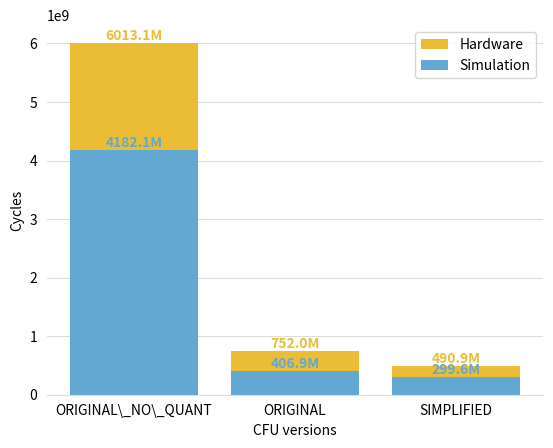

Write the Python code that produced this figure.
import matplotlib.pyplot as plt
import numpy as np
import matplotlib

hardware_data = {
    "ORIGINAL\\_NO\\_QUANT": [
        5971026057,
        5944417118,
        6133404028,
        5833330973,
        6138185898,
        5911456163,
        6137149382,
        6049811882,
        6133211906,
        6022189573,
        5870294503,
    ],
    "ORIGINAL": [
        752182170,
        752122254,
        752160713,
        752140908,
        752142490,
        752102486,
        752149939,
        751750572,
        751771204,
        751773747,
        751773084,
    ],
    "SIMPLIFIED": [
        491407175,
        491360223,
        491397944,
        491335108,
        491375008,
        491349410,
        491376256,
        489941347,
        489936716,
        489965846,
        489923110,
    ],
    # "V4.0": [
    #     95719797,
    #     95676269,
    #     95716557,
    #     95676320,
    #     95696417,
    #     95666518,
    #     95687184,
    #     95719066,
    #     95726895,
    #     95731060,
    #     95720439,
    # ],
    # "V5.0": [
    #     88146970,
    #     88130416,
    #     88143378,
    #     88120787,
    #     88129324,
    #     88128744,
    #     88142928,
    #     87999091,
    #     87998990,
    #     88010580,
    #     88014720,
    # ],
    # "V5.1": [
    #     88683710,
    #     88667391,
    #     88680118,
    #     88657527,
    #     88666064,
    #     88665719,
    #     88679668,
    #     88531836,
    #     88531735,
    #     88542855,
    #     88547230,
    # ],
    # "V6.1": [
    #     66083613,
    #     66065016,
    #     66081619,
    #     66056950,
    #     66064052,
    #     66063548,
    #     66078644,
    #     66036291,
    #     66037426,
    #     66046356,
    #     66053939,
    # ],
    # "V7.0": [
    #     67859699,
    #     67841275,
    #     67857708,
    #     67834157,
    #     67840749,
    #     67840559,
    #     67856093,
    #     67747250,
    #     67746664,
    #     67757729,
    #     67762696,
    # ],
    # "V8.0": [
    #     70107097,
    #     70088996,
    #     70103962,
    #     70081439,
    #     70089759,
    #     70088734,
    #     70103388,
    #     70022851,
    #     70023791,
    #     70032091,
    #     70038780,
    # ],
    # "V8.0\nx1": [
    #     345659071,
    #     345657867,
    #     345656221,
    #     345655741,
    #     345657580,
    #     345658877,
    #     345656454,
    #     345658990,
    #     345656419,
    #     345657632,
    #     345655281,
    # ],
    # "V8.0\nx2": [
    #     187807435,
    #     187806722,
    #     187804371,
    #     187801071,
    #     187805495,
    #     187807497,
    #     187802724,
    #     187808363,
    #     187805509,
    #     187807945,
    #     187802961,
    # ],
    # "V8.0\nx4": [
    #     109606720,
    #     109587442,
    #     109604596,
    #     109578736,
    #     109586733,
    #     109586572,
    #     109602244,
    #     109583160,
    #     109583927,
    #     109593552,
    #     109600649,
    # ],
    # "V8.0\nx8": [
    #     70107097,
    #     70088996,
    #     70103962,
    #     70081439,
    #     70089759,
    #     70088734,
    #     70103388,
    #     70022851,
    #     70023791,
    #     70032091,
    #     70038780,
    # ],
    # "V8.0\nx16": [
    #     50291780,
    #     50272737,
    #     50289656,
    #     50263796,
    #     50271793,
    #     50271632,
    #     50287304,
    #     50268220,
    #     50269222,
    #     50278612,
    #     50285709,
    # ],
    # "V8.0\nx24": [
    #     44066395,
    #     44050925,
    #     44065681,
    #     44039586,
    #     44052470,
    #     44046530,
    #     44062859,
    #     44044245,
    #     44050134,
    #     44066152,
    #     44060297,
    # ],
    # "V8.0\nx32": [
    #     40583695,
    #     40567002,
    #     40582041,
    #     40555946,
    #     40563943,
    #     40563547,
    #     40579219,
    #     40560135,
    #     40560902,
    #     40575462,
    #     40577624,
    # ],
}

simulation_data = {
    "ORIGINAL\\_NO\\_QUANT": [
        4146482209,
        4124195519,
        4283585858,
        4029954626,
        4287531672,
        4095681454,
        4286648373,
        4213735836,
        4283620935,
        4189651281,
        4061753762,
    ],
    "ORIGINAL": [
        406868334,
        406834202,
        406864454,
        406844009,
        406855054,
        406822341,
        406850857,
        406852222,
        406856174,
        406855463,
        406853331,
    ],
    "SIMPLIFIED": [
        299648785,
        299621112,
        299645610,
        299628720,
        299637320,
        299611894,
        299636333,
        299634728,
        299637876,
        299637777,
        299638030,
    ],
    # "V1.0": [
    #     10415139,
    #     10387466,
    #     10411964,
    #     10395074,
    #     10403674,
    #     10378248,
    #     10402687,
    #     10401082,
    #     10404230,
    #     10404131,
    #     10404384,
    # ],
    # "V2.0": [
    #     33483262,
    #     33449130,
    #     33479382,
    #     33458937,
    #     33469982,
    #     33437269,
    #     33465785,
    #     33467150,
    #     33471102,
    #     33470391,
    #     33468259,
    # ],
    # "V3.0": [
    #     59497356,
    #     59463224,
    #     59493760,
    #     59473031,
    #     59484076,
    #     59451363,
    #     59479879,
    #     59481244,
    #     59485196,
    #     59484485,
    #     59482353,
    # ],
    # # "V4.0\nFirst Synthesizable": [
    # "V4.0": [
    #     49810757,
    #     49778778,
    #     49807112,
    #     49787852,
    #     49798082,
    #     49767798,
    #     49794955,
    #     49795330,
    #     49799014,
    #     49798507,
    #     49797170,
    # ],
    # "V5.0": [
    #     44552519,
    #     44543851,
    #     44551391,
    #     44545105,
    #     44546408,
    #     44542596,
    #     44555114,
    #     44544288,
    #     44545191,
    #     44546846,
    #     44554357,
    # ],
    # "V5.1": [
    #     45154631,
    #     45145963,
    #     45153503,
    #     45147217,
    #     45148520,
    #     45144708,
    #     45157226,
    #     45146400,
    #     45147303,
    #     45148958,
    #     45156469,
    # ],
    # "V6.0": [
    #     28805282,
    #     28796614,
    #     28804154,
    #     28797868,
    #     28799171,
    #     28795359,
    #     28807877,
    #     28797051,
    #     28797954,
    #     28799609,
    #     28807120,
    # ],
    # # "V6.0": [         // Doesn't use quant v2
    # #     28203170,
    # #     28194502,
    # #     28202042,
    # #     28195756,
    # #     28197059,
    # #     28193247,
    # #     28205765,
    # #     28194939,
    # #     28195842,
    # #     28197497,
    # #     28205008,
    # # ],
    # "V6.1": [
    #     29200999,
    #     29192343,
    #     29199887,
    #     29193620,
    #     29194879,
    #     29191076,
    #     29203605,
    #     29192772,
    #     29193670,
    #     29195334,
    #     29202857,
    # ],
    # # "V7.0": [         // Doesn't use quant_2 and uses conditional write size
    # #     26463890,
    # #     26455222,
    # #     26462762,
    # #     26456476,
    # #     26457779,
    # #     26453967,
    # #     26466485,
    # #     26455659,
    # #     26456562,
    # #     26458217,
    # #     26465728,
    # # ],
    # "V7.0": [
    #     27624493,
    #     27615837,
    #     27623381,
    #     27617114,
    #     27618373,
    #     27614570,
    #     27627099,
    #     27616266,
    #     27617164,
    #     27618828,
    #     27626351,
    # ],
    # "V8.0": [
    #     28745877,
    #     28737209,
    #     28744749,
    #     28738463,
    #     28739766,
    #     28735954,
    #     28748472,
    #     28737646,
    #     28738549,
    #     28740204,
    #     28747715,
    # ],
    # "V8.0\nx1": [138840456],
    # "V8.0\nx2": [75927431],
    # "V8.0\nx4": [44474325],
    # "V8.0\nx8": [28745877],
    # "V8.0\nx16": [20881941],
    # "V8.0\nx24": [18335081],
    # "V8.0\nx32": [16950459],
}


generate_pgf = False

if generate_pgf:
    matplotlib.use("pgf")
    matplotlib.rcParams.update(
        {
            "pgf.texsystem": "pdflatex",
            "font.family": "serif",
            "font.size": 7,
            "text.usetex": True,
            "pgf.rcfonts": False,
        }
    )


def main():
    meaned_simulation_data = {}
    for k, simulations_cycles in simulation_data.items():
        meaned_simulation_data[k] = np.mean(simulations_cycles)

    meaned_hardware_data = {}
    for k in simulation_data:
        if k in hardware_data:
            meaned_hardware_data[k] = np.mean(hardware_data[k])
        else:
            meaned_hardware_data[k] = 0

    simulation_versions = list(meaned_simulation_data.keys())
    simulations_cycles = list(meaned_simulation_data.values())

    hardware_versions = list(meaned_hardware_data.keys())
    hardware_cycles = list(meaned_hardware_data.values())

    fig, ax = plt.subplots()

    # creating the bar plot
    x = np.arange(len(meaned_simulation_data))
    width = 0.8
    hardware_bars = plt.bar(
        hardware_versions, hardware_cycles, color="#ebbd34", width=width, label="Hardware"
    )

    simulation_bars = plt.bar(
        simulation_versions, simulations_cycles, color="#63A8D3", width=width, label="Simulation"
    )
    # simulation_bars = plt.bar(
    #     x, simulations_cycles, color="#63A8D3", width=width, label="Simulation"
    # )
    # hardware_bars = plt.bar(hardware_versions, hardware_cycles, color="#ebbd34", width=width, label="Hardware")
    # ax.set_xticklabels(meaned_simulation_data.keys())

    ax.spines["top"].set_visible(False)
    ax.spines["right"].set_visible(False)
    ax.spines["left"].set_visible(False)
    ax.spines["bottom"].set_color("#DDDDDD")

    ax.tick_params(bottom=False, left=False)

    ax.set_axisbelow(True)
    ax.yaxis.grid(True, color="#DDDDDD")
    ax.xaxis.grid(False)

    plt.xlabel("CFU versions")
    # plt.xlabel("CFU versions (number after ''X'' - number of multiply-accumulate operations per cycle)")
    plt.ylabel("Cycles")
    # plt.title("CNN1:generated_0-30 inference acceleration (clock cycles)")
    # plt.title("CNN1:generated\\_0-30 inference acceleration (clock cycles)")
    plt.legend()

    bar_color = simulation_bars[0].get_facecolor()
    for bar in simulation_bars:
        ax.text(
            bar.get_x() + bar.get_width() / 2,
            bar.get_height() + 5e7,
            "%.1fM" % (bar.get_height() / 1e6),
            horizontalalignment="center",
            color=bar_color,
            weight="bold",
        )

    bar_color = hardware_bars[0].get_facecolor()
    for bar in hardware_bars:
        if bar.get_height() == 0:
            continue
        ax.text(
            bar.get_x() + bar.get_width() / 2,
            bar.get_height() + 5e7,
            "%.1fM" % (bar.get_height() / 1e6),
            horizontalalignment="center",
            color=bar_color,
            weight="bold",
        )

    if generate_pgf:
        # plt.savefig("cycle_bars_evolution.pgf")
        plt.savefig("cycle_bars_computation_software.pgf")
    else:
        plt.show()


if __name__ == "__main__":
    main()
